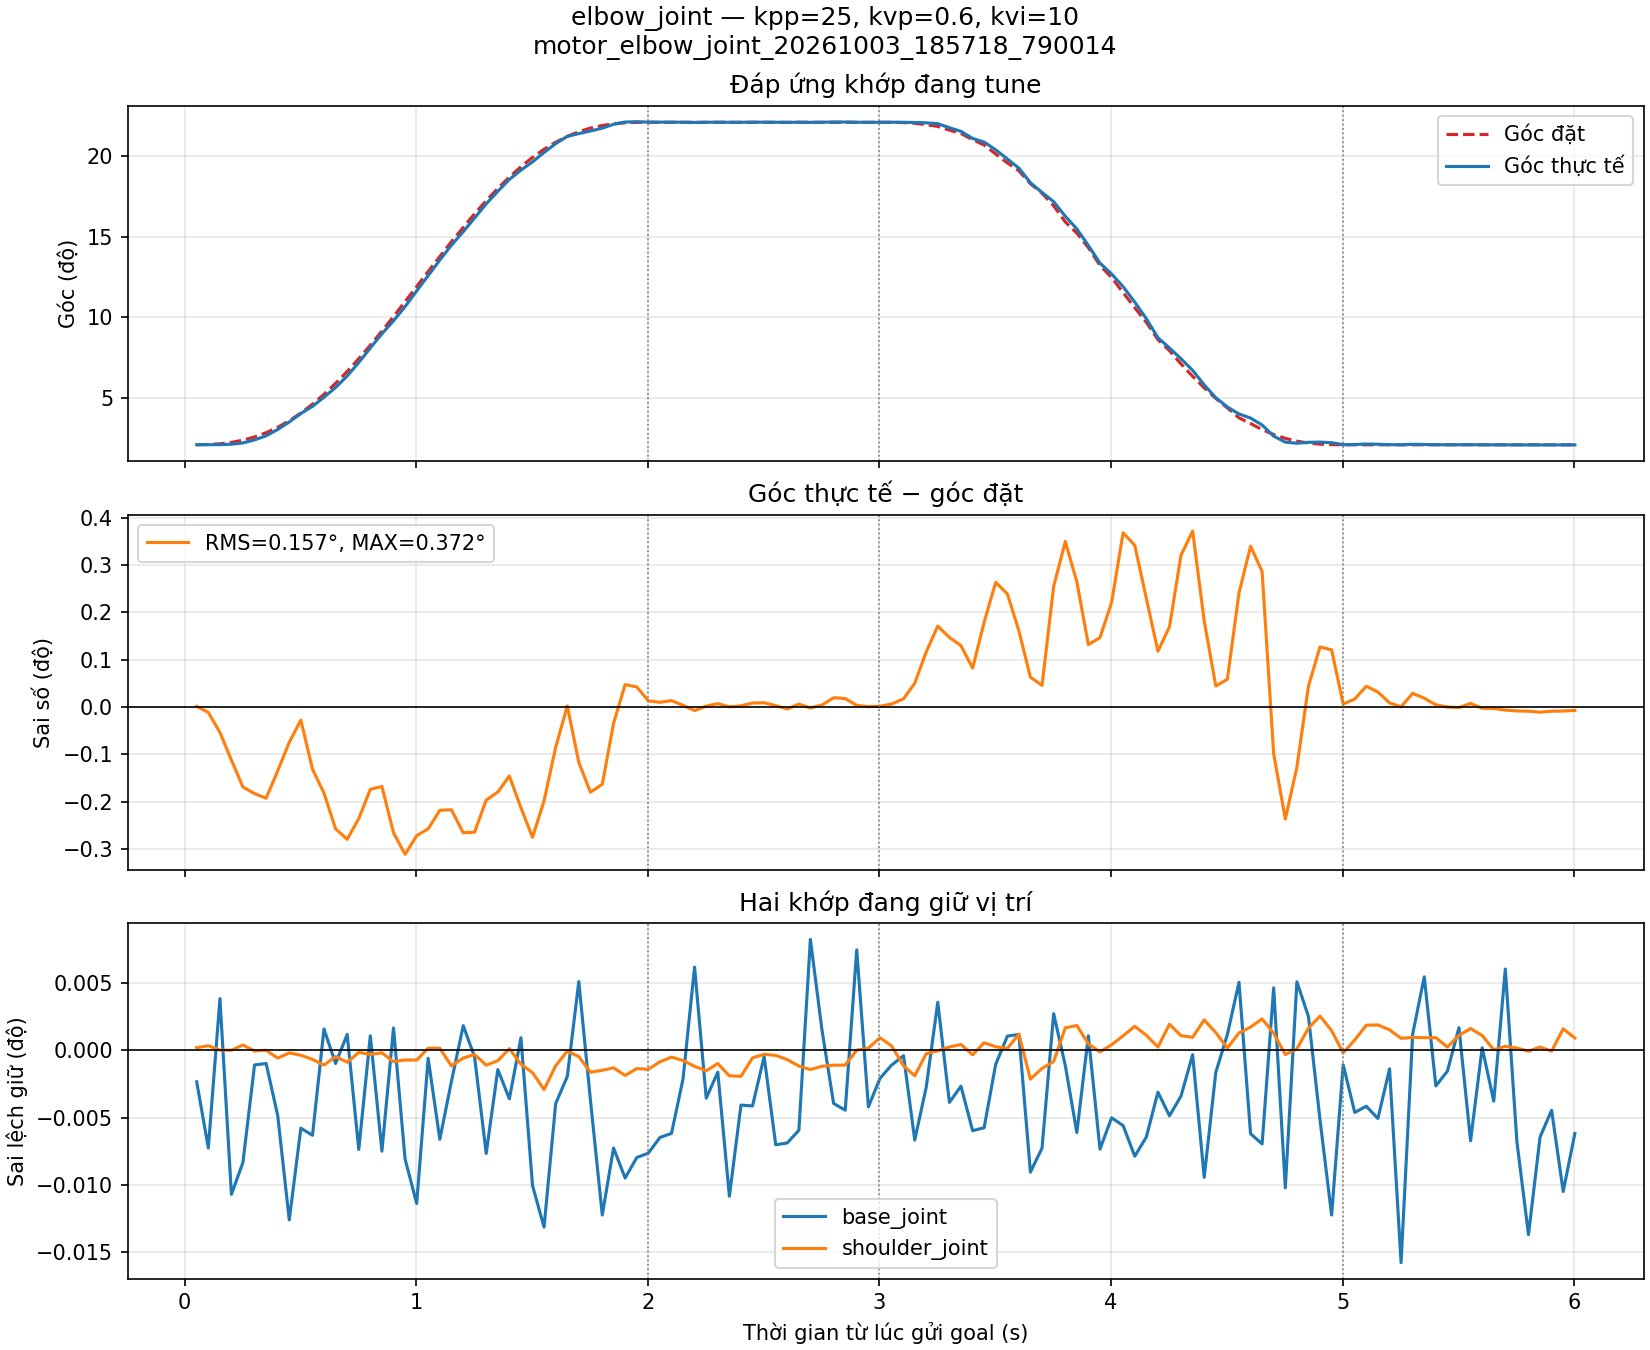

Values plotted in this chart, from the file beside it:
t_s, q_base_joint, q_shoulder_joint, q_elbow_joint, qref_base_joint, qref_shoulder_joint, qref_elbow_joint, kpp, kvp, kvi
0.05226, -0.005631, -9.886985546918303e-05, 0.03649, -0.00559, -0.0001022, 0.03647, 25.0, 0.6, 10.0
0.1024, -0.005717, -9.638874640674477e-05, 0.03654, -0.00559, -0.0001022, 0.03674, 25.0, 0.6, 10.0
0.1526, -0.005523, -0.0001021, 0.03658, -0.00559, -0.0001022, 0.03752, 25.0, 0.6, 10.0
0.2022, -0.005777, -0.0001022, 0.03707, -0.00559, -0.0001022, 0.03902, 25.0, 0.6, 10.0
0.2519, -0.005735, -9.545247883602226e-05, 0.03849, -0.00559, -0.0001022, 0.04144, 25.0, 0.6, 10.0
0.302, -0.005609, -0.0001032, 0.04171, -0.00559, -0.0001022, 0.0449, 25.0, 0.6, 10.0
0.352, -0.005607, -0.0001022, 0.04616, -0.00559, -0.0001022, 0.04952, 25.0, 0.6, 10.0
0.402, -0.005675, -0.0001124, 0.05299, -0.00559, -0.0001022, 0.05535, 25.0, 0.6, 10.0
0.4519, -0.00581, -0.0001057, 0.06113, -0.00559, -0.0001022, 0.06243, 25.0, 0.6, 10.0
0.5019, -0.005691, -0.0001087, 0.07028, -0.00559, -0.0001022, 0.07076, 25.0, 0.6, 10.0
0.5521, -0.0057, -0.0001141, 0.07805, -0.00559, -0.0001022, 0.08033, 25.0, 0.6, 10.0
0.6017, -0.005562, -0.0001214, 0.08791, -0.00559, -0.0001022, 0.09108, 25.0, 0.6, 10.0
0.6519, -0.005607, -0.0001104, 0.09846, -0.00559, -0.0001022, 0.1029, 25.0, 0.6, 10.0
0.7019, -0.005569, -0.0001177, 0.111, -0.00559, -0.0001022, 0.1158, 25.0, 0.6, 10.0
0.752, -0.005719, -0.000105, 0.1255, -0.00559, -0.0001022, 0.1297, 25.0, 0.6, 10.0
0.8018, -0.005571, -0.0001077, 0.1412, -0.00559, -0.0001022, 0.1443, 25.0, 0.6, 10.0
0.8518, -0.005721, -0.0001056, 0.1566, -0.00559, -0.0001022, 0.1595, 25.0, 0.6, 10.0
0.9019, -0.005561, -0.0001171, 0.1706, -0.00559, -0.0001022, 0.1753, 25.0, 0.6, 10.0
0.9519, -0.005731, -0.0001148, 0.186, -0.00559, -0.0001022, 0.1914, 25.0, 0.6, 10.0
1.002, -0.005789, -0.000115, 0.203, -0.00559, -0.0001022, 0.2077, 25.0, 0.6, 10.0
1.051, -0.0056, -9.957205614723186e-05, 0.2196, -0.00559, -0.0001022, 0.224, 25.0, 0.6, 10.0
1.102, -0.005705, -9.966568290431521e-05, 0.2365, -0.00559, -0.0001022, 0.2403, 25.0, 0.6, 10.0
1.152, -0.005631, -0.0001224, 0.2524, -0.00559, -0.0001022, 0.2562, 25.0, 0.6, 10.0
1.203, -0.005558, -0.0001123, 0.2671, -0.00559, -0.0001022, 0.2717, 25.0, 0.6, 10.0
1.252, -0.005599, -0.0001077, 0.2819, -0.00559, -0.0001022, 0.2866, 25.0, 0.6, 10.0
1.302, -0.005724, -0.0001216, 0.2973, -0.00559, -0.0001022, 0.3007, 25.0, 0.6, 10.0
1.352, -0.005615, -0.0001158, 0.3108, -0.00559, -0.0001022, 0.314, 25.0, 0.6, 10.0
1.402, -0.005653, -0.0001002, 0.3237, -0.00559, -0.0001022, 0.3263, 25.0, 0.6, 10.0
1.452, -0.005574, -0.0001204, 0.3338, -0.00559, -0.0001022, 0.3375, 25.0, 0.6, 10.0
1.502, -0.005765, -0.0001314, 0.3427, -0.00559, -0.0001022, 0.3475, 25.0, 0.6, 10.0
1.552, -0.005819, -0.0001531, 0.3529, -0.00559, -0.0001022, 0.3563, 25.0, 0.6, 10.0
1.602, -0.005659, -0.0001224, 0.3624, -0.00559, -0.0001022, 0.3639, 25.0, 0.6, 10.0
1.652, -0.005624, -0.0001034, 0.3703, -0.00559, -0.0001022, 0.3703, 25.0, 0.6, 10.0
1.702, -0.005501, -0.0001105, 0.3733, -0.00559, -0.0001022, 0.3753, 25.0, 0.6, 10.0
1.752, -0.005654, -0.0001307, 0.3761, -0.00559, -0.0001022, 0.3793, 25.0, 0.6, 10.0
1.803, -0.005804, -0.0001282, 0.3792, -0.00559, -0.0001022, 0.3821, 25.0, 0.6, 10.0
1.852, -0.005717, -0.000125, 0.3833, -0.00559, -0.0001022, 0.3839, 25.0, 0.6, 10.0
1.902, -0.005756, -0.000135, 0.3858, -0.00559, -0.0001022, 0.385, 25.0, 0.6, 10.0
1.952, -0.005729, -0.000126, 0.3862, -0.00559, -0.0001022, 0.3854, 25.0, 0.6, 10.0
2.002, -0.005723, -0.000127, 0.3857, -0.00559, -0.0001022, 0.3855, 25.0, 0.6, 10.0
2.052, -0.005703, -0.0001172, 0.3857, -0.00559, -0.0001022, 0.3855, 25.0, 0.6, 10.0
2.102, -0.005698, -0.0001111, 0.3857, -0.00559, -0.0001022, 0.3855, 25.0, 0.6, 10.0
2.152, -0.005627, -0.0001156, 0.3856, -0.00559, -0.0001022, 0.3855, 25.0, 0.6, 10.0
2.202, -0.005482, -0.0001231, 0.3854, -0.00559, -0.0001022, 0.3855, 25.0, 0.6, 10.0
2.252, -0.005652, -0.0001288, 0.3855, -0.00559, -0.0001022, 0.3855, 25.0, 0.6, 10.0
2.302, -0.005618, -0.0001195, 0.3856, -0.00559, -0.0001022, 0.3855, 25.0, 0.6, 10.0
2.352, -0.005779, -0.0001354, 0.3855, -0.00559, -0.0001022, 0.3855, 25.0, 0.6, 10.0
2.402, -0.005661, -0.000136, 0.3855, -0.00559, -0.0001022, 0.3855, 25.0, 0.6, 10.0
2.452, -0.005662, -0.0001121, 0.3857, -0.00559, -0.0001022, 0.3855, 25.0, 0.6, 10.0
2.502, -0.005598, -0.0001076, 0.3857, -0.00559, -0.0001022, 0.3855, 25.0, 0.6, 10.0
2.552, -0.005713, -0.0001089, 0.3856, -0.00559, -0.0001022, 0.3855, 25.0, 0.6, 10.0
2.602, -0.00571, -0.0001144, 0.3854, -0.00559, -0.0001022, 0.3855, 25.0, 0.6, 10.0
2.652, -0.005694, -0.0001228, 0.3856, -0.00559, -0.0001022, 0.3855, 25.0, 0.6, 10.0
2.702, -0.005446, -0.0001272, 0.3855, -0.00559, -0.0001022, 0.3855, 25.0, 0.6, 10.0
2.752, -0.005564, -0.000123, 0.3856, -0.00559, -0.0001022, 0.3855, 25.0, 0.6, 10.0
2.802, -0.005659, -0.0001216, 0.3858, -0.00559, -0.0001022, 0.3855, 25.0, 0.6, 10.0
2.852, -0.005668, -0.0001215, 0.3858, -0.00559, -0.0001022, 0.3855, 25.0, 0.6, 10.0
2.902, -0.00546, -0.0001021, 0.3856, -0.00559, -0.0001022, 0.3855, 25.0, 0.6, 10.0
2.952, -0.005663, -9.950183607942975e-05, 0.3855, -0.00559, -0.0001022, 0.3855, 25.0, 0.6, 10.0
3.002, -0.005626, -8.597276968236311e-05, 0.3855, -0.00559, -0.0001022, 0.3855, 25.0, 0.6, 10.0
... 60 more rows
